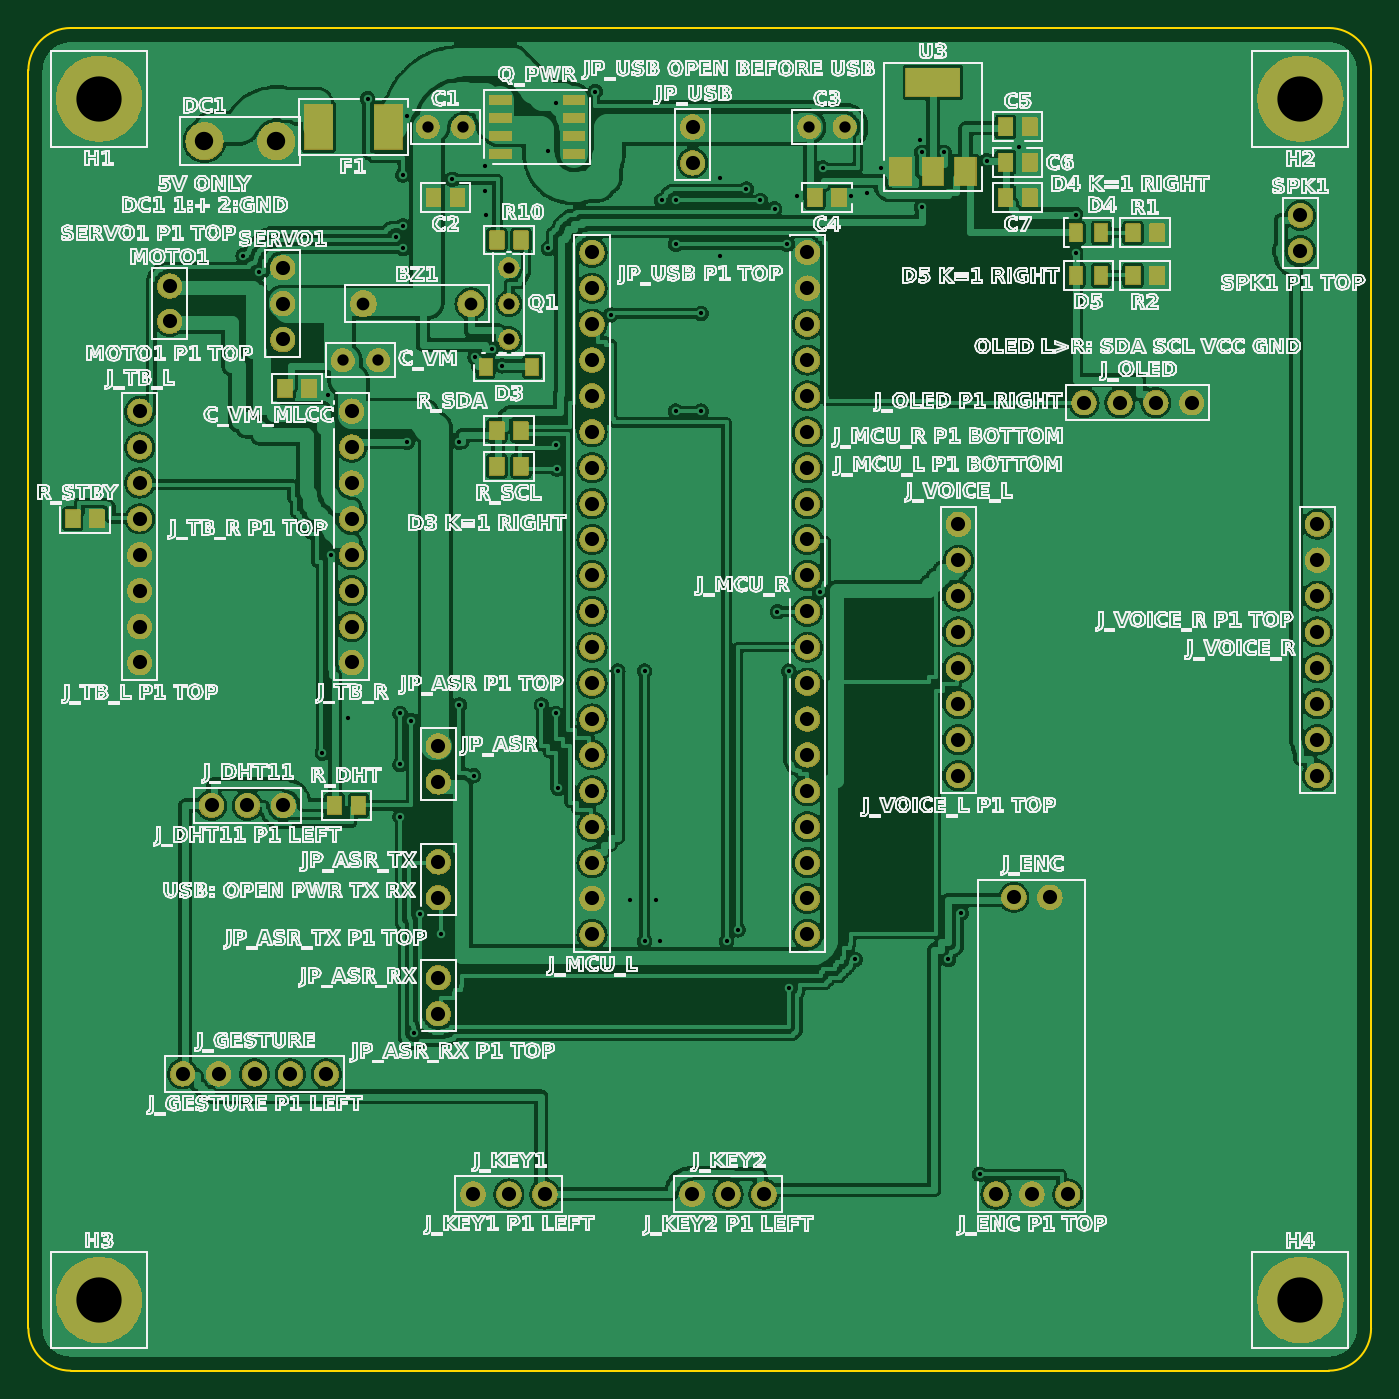
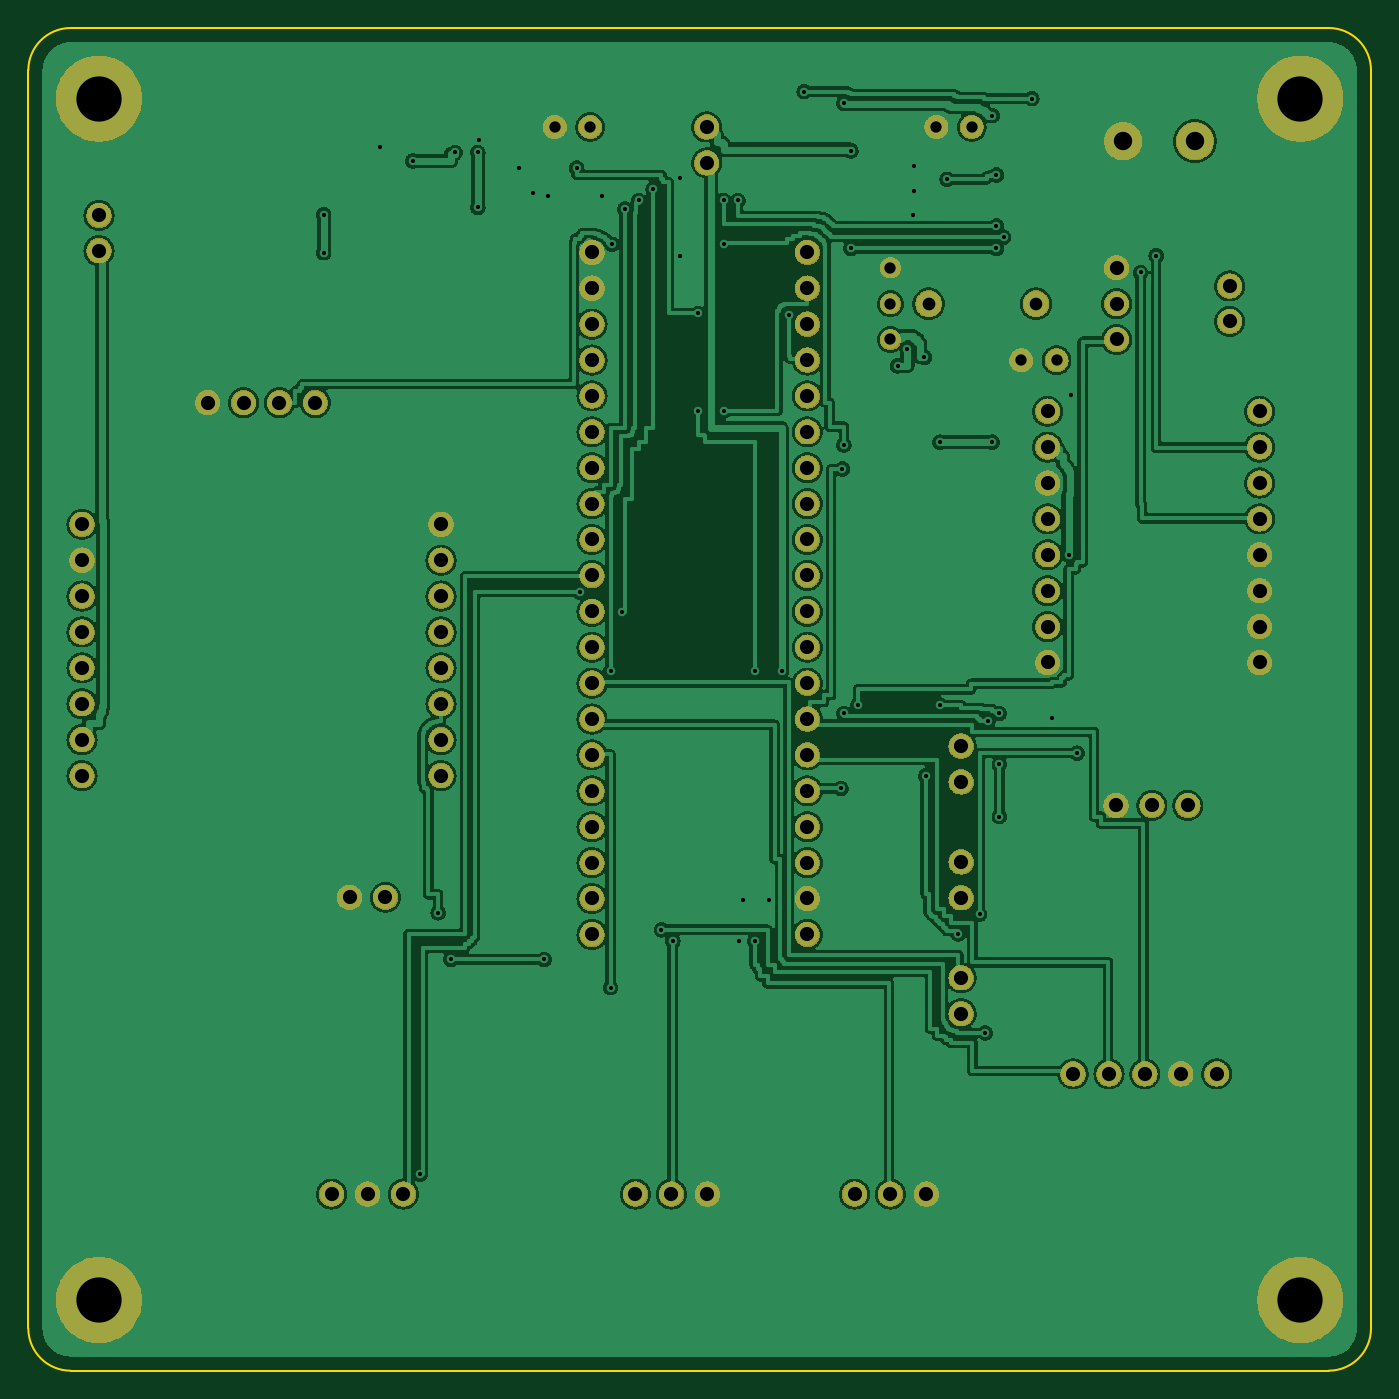
Circuit board: 11 layer files. Board 95.0 x 95.0 mm.
- bottom_copper: fan_ctrl_revB-B_Cu.gbl (499160 bytes)
- bottom_mask: fan_ctrl_revB-B_Mask.gbs (249446 bytes)
- paste: fan_ctrl_revB-B_Paste.gbp (458 bytes)
- bottom_silk: fan_ctrl_revB-B_Silkscreen.gbo (459 bytes)
- outline: fan_ctrl_revB-Edge_Cuts.gm1 (1016 bytes)
- top_copper: fan_ctrl_revB-F_Cu.gtl (586097 bytes)
- top_mask: fan_ctrl_revB-F_Mask.gts (332660 bytes)
- paste: fan_ctrl_revB-F_Paste.gtp (2267 bytes)
- top_silk: fan_ctrl_revB-F_Silkscreen.gto (571443 bytes)
- drill: fan_ctrl_revB-NPTH.drl (264 bytes)
- drill: fan_ctrl_revB-PTH.drl (3692 bytes)

=== bottom_copper: fan_ctrl_revB-B_Cu.gbl (499160 bytes, source omitted) ===
=== bottom_mask: fan_ctrl_revB-B_Mask.gbs (249446 bytes, source omitted) ===
=== paste: fan_ctrl_revB-B_Paste.gbp ===
%TF.GenerationSoftware,KiCad,Pcbnew,10.0.7*%
%TF.CreationDate,2026-11-04T20:15:21+08:00*%
%TF.ProjectId,fan_ctrl_revB,66616e5f-6374-4726-9c5f-726576422e6b,rev?*%
%TF.SameCoordinates,Original*%
%TF.FileFunction,Paste,Bot*%
%TF.FilePolarity,Positive*%
%FSLAX46Y46*%
G04 Gerber Fmt 4.6, Leading zero omitted, Abs format (unit mm)*
G04 Created by KiCad (PCBNEW 10.0.7) date 2026-11-04 20:15:21*
%MOMM*%
%LPD*%
G01*
G04 APERTURE LIST*
G04 APERTURE END LIST*
M02*

=== bottom_silk: fan_ctrl_revB-B_Silkscreen.gbo ===
%TF.GenerationSoftware,KiCad,Pcbnew,10.0.7*%
%TF.CreationDate,2026-11-04T20:15:21+08:00*%
%TF.ProjectId,fan_ctrl_revB,66616e5f-6374-4726-9c5f-726576422e6b,rev?*%
%TF.SameCoordinates,Original*%
%TF.FileFunction,Legend,Bot*%
%TF.FilePolarity,Positive*%
%FSLAX46Y46*%
G04 Gerber Fmt 4.6, Leading zero omitted, Abs format (unit mm)*
G04 Created by KiCad (PCBNEW 10.0.7) date 2026-11-04 20:15:21*
%MOMM*%
%LPD*%
G01*
G04 APERTURE LIST*
G04 APERTURE END LIST*
M02*

=== outline: fan_ctrl_revB-Edge_Cuts.gm1 ===
%TF.GenerationSoftware,KiCad,Pcbnew,10.0.7*%
%TF.CreationDate,2026-11-04T20:15:21+08:00*%
%TF.ProjectId,fan_ctrl_revB,66616e5f-6374-4726-9c5f-726576422e6b,rev?*%
%TF.SameCoordinates,Original*%
%TF.FileFunction,Profile,NP*%
%FSLAX46Y46*%
G04 Gerber Fmt 4.6, Leading zero omitted, Abs format (unit mm)*
G04 Created by KiCad (PCBNEW 10.0.7) date 2026-11-04 20:15:21*
%MOMM*%
%LPD*%
G01*
G04 APERTURE LIST*
%TA.AperFunction,Profile*%
%ADD10C,0.150000*%
%TD*%
G04 APERTURE END LIST*
D10*
X100000000Y-103000000D02*
G75*
G02*
X103000000Y-100000000I3000100J-100D01*
G01*
X100000000Y-192000000D02*
X100000000Y-103000000D01*
X103000000Y-100000000D02*
X192000000Y-100000000D01*
X103000000Y-195000000D02*
G75*
G02*
X100000000Y-192000000I100J3000100D01*
G01*
X192000000Y-100000000D02*
G75*
G02*
X195000000Y-103000000I-100J-3000100D01*
G01*
X192000000Y-195000000D02*
X103000000Y-195000000D01*
X195000000Y-103000000D02*
X195000000Y-192000000D01*
X195000000Y-192000000D02*
G75*
G02*
X192000000Y-195000000I-3000100J100D01*
G01*
M02*

=== top_copper: fan_ctrl_revB-F_Cu.gtl (586097 bytes, source omitted) ===
=== top_mask: fan_ctrl_revB-F_Mask.gts (332660 bytes, source omitted) ===
=== paste: fan_ctrl_revB-F_Paste.gtp ===
%TF.GenerationSoftware,KiCad,Pcbnew,10.0.7*%
%TF.CreationDate,2026-11-04T20:15:21+08:00*%
%TF.ProjectId,fan_ctrl_revB,66616e5f-6374-4726-9c5f-726576422e6b,rev?*%
%TF.SameCoordinates,Original*%
%TF.FileFunction,Paste,Top*%
%TF.FilePolarity,Positive*%
%FSLAX46Y46*%
G04 Gerber Fmt 4.6, Leading zero omitted, Abs format (unit mm)*
G04 Created by KiCad (PCBNEW 10.0.7) date 2026-11-04 20:15:21*
%MOMM*%
%LPD*%
G01*
G04 APERTURE LIST*
%ADD10R,1.000000X1.250000*%
%ADD11R,0.900000X1.250000*%
%ADD12R,0.900000X1.200000*%
%ADD13R,1.960000X3.150000*%
%ADD14R,1.500000X0.600000*%
%ADD15R,1.500000X2.000000*%
%ADD16R,3.800000X2.000000*%
G04 APERTURE END LIST*
D10*
%TO.C,C6*%
X169150000Y-109500000D03*
X170850000Y-109500000D03*
%TD*%
%TO.C,C5*%
X169150000Y-107000000D03*
X170850000Y-107000000D03*
%TD*%
D11*
%TO.C,D4*%
X175900000Y-114500000D03*
X174100000Y-114500000D03*
%TD*%
D10*
%TO.C,C4*%
X155650000Y-112000000D03*
X157350000Y-112000000D03*
%TD*%
%TO.C,C_VM_MLCC*%
X118150000Y-125500000D03*
X119850000Y-125500000D03*
%TD*%
%TO.C,R_SDA*%
X133150000Y-128500000D03*
X134850000Y-128500000D03*
%TD*%
%TO.C,C2*%
X128650000Y-112000000D03*
X130350000Y-112000000D03*
%TD*%
D11*
%TO.C,D5*%
X175900000Y-117500000D03*
X174100000Y-117500000D03*
%TD*%
D10*
%TO.C,R_SCL*%
X133150000Y-131000000D03*
X134850000Y-131000000D03*
%TD*%
%TO.C,R_DHT*%
X121650000Y-155000000D03*
X123350000Y-155000000D03*
%TD*%
%TO.C,C7*%
X169150000Y-112000000D03*
X170850000Y-112000000D03*
%TD*%
%TO.C,R_STBY*%
X103150000Y-134730000D03*
X104850000Y-134730000D03*
%TD*%
D12*
%TO.C,D3*%
X135650000Y-124000000D03*
X132350000Y-124000000D03*
%TD*%
D10*
%TO.C,R1*%
X178150000Y-114500000D03*
X179850000Y-114500000D03*
%TD*%
D13*
%TO.C,F1*%
X120545000Y-107000000D03*
X125455000Y-107000000D03*
%TD*%
D14*
%TO.C,Q_PWR*%
X133400000Y-105095000D03*
X133400000Y-106365000D03*
X133400000Y-107635000D03*
X133400000Y-108905000D03*
X138600000Y-108905000D03*
X138600000Y-107635000D03*
X138600000Y-106365000D03*
X138600000Y-105095000D03*
%TD*%
D10*
%TO.C,R2*%
X178150000Y-117500000D03*
X179850000Y-117500000D03*
%TD*%
D15*
%TO.C,U3*%
X161700000Y-110150000D03*
D16*
X164000000Y-103850000D03*
D15*
X164000000Y-110150000D03*
X166300000Y-110150000D03*
%TD*%
D10*
%TO.C,R10*%
X133150000Y-115000000D03*
X134850000Y-115000000D03*
%TD*%
M02*

=== top_silk: fan_ctrl_revB-F_Silkscreen.gto (571443 bytes, source omitted) ===
=== drill: fan_ctrl_revB-NPTH.drl ===
M48
; DRILL file KiCad 10.0.7 date 2026-11-04T20:15:22
; FORMAT={-:-/ absolute / metric / decimal}
; #@! TF.CreationDate,2026-11-04T20:15:22+08:00
; #@! TF.GenerationSoftware,Kicad,Pcbnew,10.0.7
; #@! TF.FileFunction,NonPlated,1,2,NPTH
FMAT,2
METRIC
%
G90
G05
M30

=== drill: fan_ctrl_revB-PTH.drl ===
M48
; DRILL file KiCad 10.0.7 date 2026-11-04T20:15:22
; FORMAT={-:-/ absolute / metric / decimal}
; #@! TF.CreationDate,2026-11-04T20:15:22+08:00
; #@! TF.GenerationSoftware,Kicad,Pcbnew,10.0.7
; #@! TF.FileFunction,Plated,1,2,PTH
FMAT,2
METRIC
; #@! TA.AperFunction,Plated,PTH,ViaDrill
T1C0.300
; #@! TA.AperFunction,Plated,PTH,ComponentDrill
T2C0.800
; #@! TA.AperFunction,Plated,PTH,ComponentDrill
T3C0.900
; #@! TA.AperFunction,Plated,PTH,ComponentDrill
T4C1.000
; #@! TA.AperFunction,Plated,PTH,ComponentDrill
T5C1.300
; #@! TA.AperFunction,Plated,PTH,ComponentDrill
T6C3.200
%
G90
G05
T1
X115.2Y-116.1
X116.3Y-117.3
X120.8Y-151.3
X121.2Y-126.0
X121.4Y-137.3
X122.6Y-148.8
X124.0Y-105.0
X126.0Y-114.8
X126.3Y-148.5
X126.3Y-152.1
X126.3Y-155.8
X126.5Y-110.4
X126.5Y-114.0
X126.5Y-115.6
X126.8Y-106.2
X126.8Y-129.3
X127.1Y-149.0
X127.3Y-171.1
X127.7Y-162.7
X129.2Y-164.1
X130.0Y-110.7
X130.5Y-129.3
X130.5Y-147.9
X131.5Y-152.9
X131.6Y-123.3
X132.3Y-109.8
X132.3Y-111.5
X132.4Y-113.2
X132.8Y-122.7
X133.5Y-123.9
X136.3Y-147.9
X136.8Y-108.7
X136.8Y-115.6
X137.3Y-105.3
X137.3Y-129.5
X137.3Y-148.5
X137.4Y-131.2
X137.5Y-153.8
X140.1Y-104.5
X141.2Y-120.3
X141.7Y-145.5
X142.6Y-161.7
X143.6Y-145.5
X143.6Y-164.6
X144.4Y-161.7
X144.7Y-164.6
X144.8Y-112.2
X145.8Y-112.2
X145.8Y-115.3
X145.8Y-127.1
X147.6Y-120.2
X147.6Y-127.1
X148.9Y-110.6
X148.9Y-116.1
X149.4Y-164.6
X150.2Y-163.8
X150.8Y-111.4
X151.8Y-112.2
X152.8Y-112.8
X153.0Y-141.3
X153.7Y-115.3
X153.8Y-145.5
X153.8Y-167.9
X154.4Y-111.9
X156.0Y-139.9
X156.2Y-109.9
X158.2Y-111.9
X158.5Y-165.9
X159.3Y-111.7
X160.3Y-109.9
X163.1Y-107.9
X163.2Y-108.8
X163.2Y-112.7
X164.8Y-108.8
X165.1Y-165.9
X166.0Y-162.6
X167.3Y-181.1
X167.8Y-109.4
X170.1Y-108.4
X174.1Y-113.2
X174.1Y-115.9
T2
X122.25Y-123.5
X124.75Y-123.5
X128.25Y-107.0
X130.75Y-107.0
X134.0Y-116.96
X134.0Y-119.5
X134.0Y-122.04
X155.25Y-107.0
X157.75Y-107.0
T3
X123.7Y-119.5
X131.3Y-119.5
T4
X107.88Y-127.11
X107.88Y-129.65
X107.88Y-132.19
X107.88Y-134.73
X107.88Y-137.27
X107.88Y-139.81
X107.88Y-142.35
X107.88Y-144.89
X110.0Y-118.25
X110.0Y-120.75
X110.92Y-174.0
X112.96Y-155.0
X113.46Y-174.0
X115.5Y-155.0
X116.0Y-174.0
X118.0Y-116.96
X118.0Y-119.5
X118.0Y-122.04
X118.04Y-155.0
X118.54Y-174.0
X121.08Y-174.0
X122.88Y-127.11
X122.88Y-129.65
X122.88Y-132.19
X122.88Y-134.73
X122.88Y-137.27
X122.88Y-139.81
X122.88Y-142.35
X122.88Y-144.89
X129.0Y-150.8
X129.0Y-153.34
X129.0Y-159.0
X129.0Y-161.54
X129.0Y-167.2
X129.0Y-169.74
X131.46Y-182.5
X134.0Y-182.5
X136.54Y-182.5
X139.88Y-115.87
X139.88Y-118.41
X139.88Y-120.95
X139.88Y-123.49
X139.88Y-126.03
X139.88Y-128.57
X139.88Y-131.11
X139.88Y-133.65
X139.88Y-136.19
X139.88Y-138.73
X139.88Y-141.27
X139.88Y-143.81
X139.88Y-146.35
X139.88Y-148.89
X139.88Y-151.43
X139.88Y-153.97
X139.88Y-156.51
X139.88Y-159.05
X139.88Y-161.59
X139.88Y-164.13
X146.96Y-182.5
X147.0Y-107.0
X147.0Y-109.54
X149.5Y-182.5
X152.04Y-182.5
X155.12Y-115.87
X155.12Y-118.41
X155.12Y-120.95
X155.12Y-123.49
X155.12Y-126.03
X155.12Y-128.57
X155.12Y-131.11
X155.12Y-133.65
X155.12Y-136.19
X155.12Y-138.73
X155.12Y-141.27
X155.12Y-143.81
X155.12Y-146.35
X155.12Y-148.89
X155.12Y-151.43
X155.12Y-153.97
X155.12Y-156.51
X155.12Y-159.05
X155.12Y-161.59
X155.12Y-164.13
X165.8Y-135.11
X165.8Y-137.65
X165.8Y-140.19
X165.8Y-142.73
X165.8Y-145.27
X165.8Y-147.81
X165.8Y-150.35
X165.8Y-152.89
X168.46Y-182.5
X169.73Y-161.5
X171.0Y-182.5
X172.27Y-161.5
X173.54Y-182.5
X174.69Y-126.5
X177.23Y-126.5
X179.77Y-126.5
X182.31Y-126.5
X190.0Y-113.25
X190.0Y-115.75
X191.2Y-135.11
X191.2Y-137.65
X191.2Y-140.19
X191.2Y-142.73
X191.2Y-145.27
X191.2Y-147.81
X191.2Y-150.35
X191.2Y-152.89
T5
X112.46Y-108.0
X117.54Y-108.0
T6
X105.0Y-105.0
X105.0Y-190.0
X190.0Y-105.0
X190.0Y-190.0
M30
